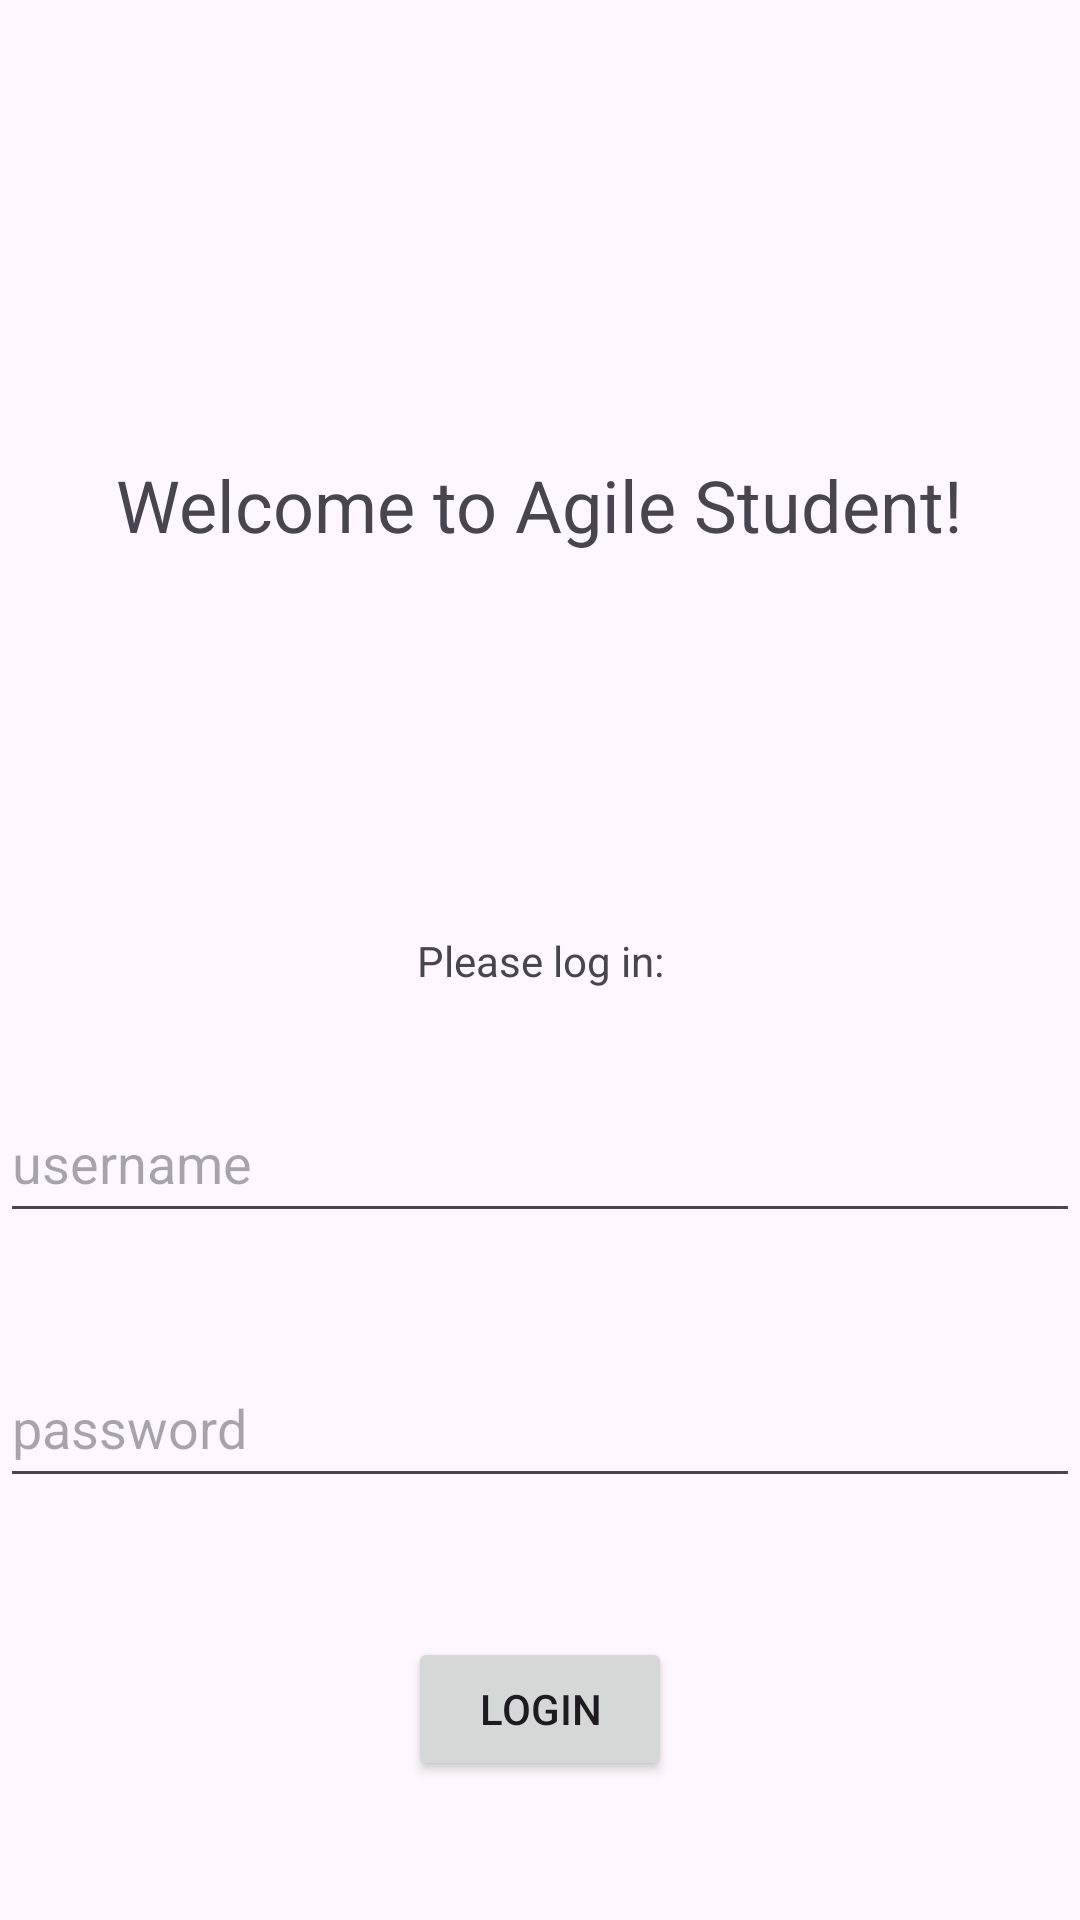

Produce the Android XML layout that renders to this screen, including the resource entries it uses.
<!-- AndroidManifest.xml: application theme Theme.AgileStudent -->
<!-- res/layout/activity_main.xml -->
<?xml version="1.0" encoding="utf-8"?>
<androidx.constraintlayout.widget.ConstraintLayout xmlns:android="http://schemas.android.com/apk/res/android"
    xmlns:app="http://schemas.android.com/apk/res-auto"
    xmlns:tools="http://schemas.android.com/tools"
    android:layout_width="match_parent"
    android:layout_height="match_parent"
    tools:context=".MainActivity">

    <TextView
        android:id="@+id/welcomeText"
        android:layout_width="wrap_content"
        android:layout_height="wrap_content"
        android:text="@string/welcome"
        android:textSize="24sp"
        app:layout_constraintBottom_toBottomOf="parent"
        app:layout_constraintEnd_toEndOf="parent"
        app:layout_constraintStart_toStartOf="parent"
        app:layout_constraintTop_toTopOf="parent"
        app:layout_constraintVertical_bias="0.25" />

    <TextView
        android:id="@+id/loginText"
        android:layout_width="wrap_content"
        android:layout_height="wrap_content"
        android:text="@string/pleaseLogin"
        app:layout_constraintBottom_toBottomOf="parent"
        app:layout_constraintEnd_toEndOf="parent"
        app:layout_constraintStart_toStartOf="parent"
        app:layout_constraintTop_toTopOf="parent" />

    <EditText
        android:id="@+id/usernameEntryBox"
        android:layout_width="match_parent"
        android:layout_height="50dp"
        android:hint="@string/username"
        app:layout_constraintBottom_toBottomOf="parent"
        app:layout_constraintEnd_toEndOf="@+id/loginText"
        app:layout_constraintStart_toStartOf="@+id/loginText"
        app:layout_constraintTop_toBottomOf="@+id/loginText"
        app:layout_constraintVertical_bias="0.12" />

    <EditText
        android:id="@+id/passwordEntryBox"
        android:layout_width="match_parent"
        android:layout_height="50dp"
        android:hint="@string/password"
        app:layout_constraintBottom_toBottomOf="parent"
        app:layout_constraintEnd_toEndOf="@+id/loginText"
        app:layout_constraintStart_toStartOf="@+id/loginText"
        app:layout_constraintTop_toBottomOf="@+id/usernameEntryBox"
        app:layout_constraintVertical_bias="0.214" />

    <Button
        android:id="@+id/loginButton"
        android:layout_width="wrap_content"
        android:layout_height="wrap_content"
        android:onClick="onLoginClicked"
        android:text="@string/login"
        app:layout_constraintBottom_toBottomOf="parent"
        app:layout_constraintEnd_toEndOf="parent"
        app:layout_constraintStart_toStartOf="parent"
        app:layout_constraintTop_toBottomOf="@+id/passwordEntryBox" />

</androidx.constraintlayout.widget.ConstraintLayout>
<!-- resources referenced by this layout -->
<resources>
  <string name="login">Login</string>
  <string name="password">password</string>
  <string name="pleaseLogin">Please log in:</string>
  <string name="username">username</string>
  <string name="welcome">Welcome to Agile Student!</string>
  <style name="Theme.AgileStudent" parent="Base.Theme.AgileStudent" />
  <style name="Base.Theme.AgileStudent" parent="Theme.Material3.DayNight.NoActionBar">
          
          
      </style>
</resources>
